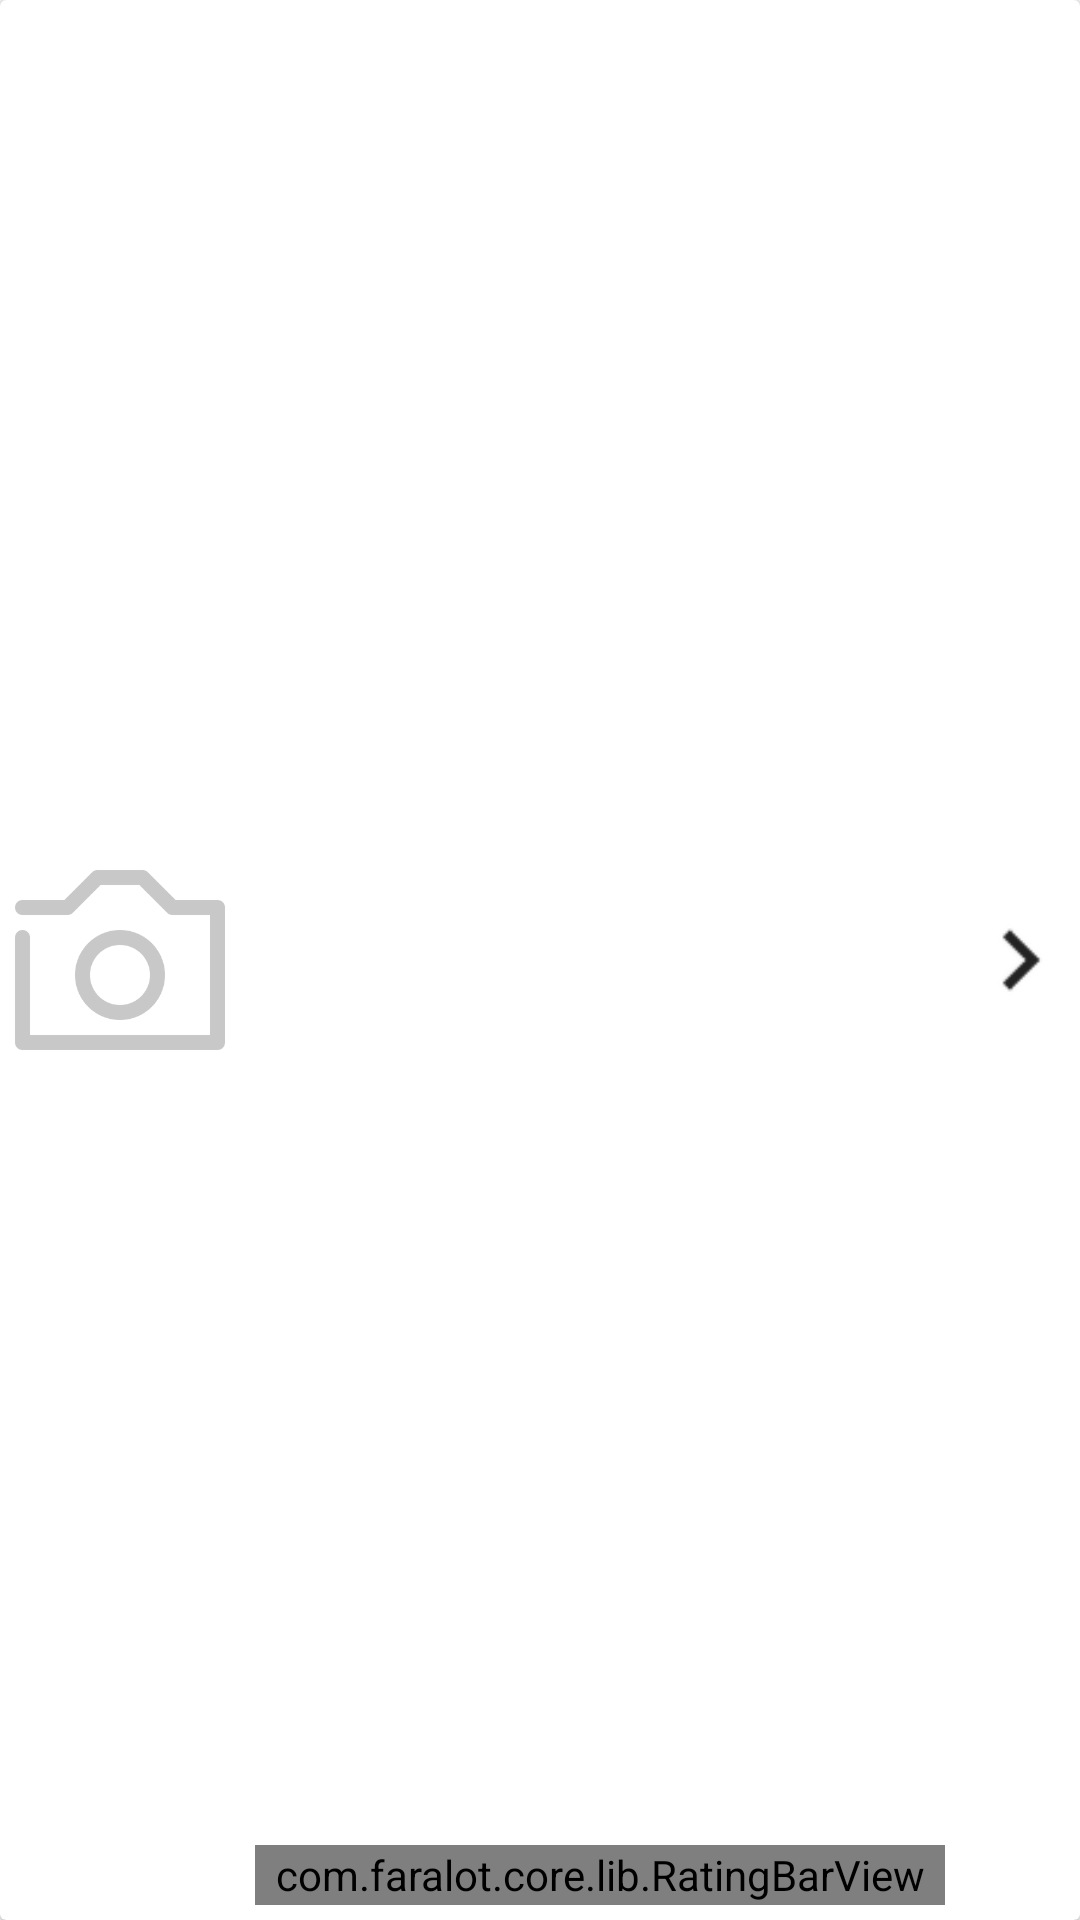

Here is an Android app screen rendered from its layout file. Give the layout XML and the strings, colors and styles it references.
<!-- AndroidManifest.xml: application theme AppTheme -->
<!-- res/layout/adapter_location.xml -->
<?xml version="1.0" encoding="utf-8"?>
<android.support.v7.widget.CardView
  xmlns:android="http://schemas.android.com/apk/res/android"
  xmlns:app="http://schemas.android.com/apk/res-auto"
  android:id="@+id/root"
  android:layout_width="match_parent"
  android:layout_height="80dp"
  >

  <LinearLayout
    android:orientation="horizontal"
    android:layout_width="match_parent"
    android:layout_height="match_parent"
    >

    <ImageView
      android:id="@+id/image"
      android:layout_width="80dp"
      android:layout_height="match_parent"
      android:contentDescription="@string/picture"
      android:src="@drawable/img_picture_empty"
      />

    <RelativeLayout
      android:id="@+id/content"
      android:orientation="vertical"
      android:layout_width="0dp"
      android:layout_height="match_parent"
      android:layout_weight="1"
      android:padding="5dp"
      >

      <TextView
        android:id="@+id/name"
        android:layout_width="match_parent"
        android:layout_height="wrap_content"
        android:textSize="16sp"
        android:textStyle="bold"
        />

      <RelativeLayout
        android:orientation="horizontal"
        android:layout_width="match_parent"
        android:layout_height="wrap_content"
        android:layout_alignParentBottom="true"
        >

        <TextView
          android:id="@+id/distance"
          android:layout_width="wrap_content"
          android:layout_height="20dp"
          android:drawableLeft="@drawable/ic_redo"
          android:drawablePadding="5dp"
          android:drawableStart="@drawable/ic_redo"
          android:textColor="@color/greyscale500"
          android:textSize="14sp"
          />

        <com.faralot.core.lib.RatingBarView
          android:id="@+id/rating"
          android:layout_width="match_parent"
          android:layout_height="20dp"
          android:gravity="end"
          app:starCount="5"
          app:starEmpty="@drawable/rb_star_dark_off"
          app:starFill="@drawable/rb_star_dark_on"
          app:starImageSize="20dp"
          />
      </RelativeLayout>

    </RelativeLayout>

    <ImageView
      android:layout_width="40dp"
      android:layout_height="match_parent"
      android:contentDescription="@string/picture"
      android:src="@drawable/ic_arrow_right_dark"
      />

  </LinearLayout>
</android.support.v7.widget.CardView>
<!-- resources referenced by this layout -->
<resources>
  <color name="greyscale500">#888</color>
  <!-- drawable ic_arrow_right_dark: png bitmap (drawable, 738 bytes) -->
  <!-- drawable ic_redo: png bitmap (drawable, 433 bytes) -->
  <!-- drawable img_picture_empty: png bitmap (drawable, 11531 bytes) -->
  <!-- drawable rb_star_dark_off: png bitmap (drawable, 539 bytes) -->
  <!-- drawable rb_star_dark_on: png bitmap (drawable, 499 bytes) -->
  <string name="picture">Bild</string>
  <style name="AppTheme" parent="Theme.AppCompat.Light.NoActionBar">
      
      <item name="colorPrimary">@color/app_primary</item>
      
      <item name="colorPrimaryDark">@color/app_primary_dark</item>
      
      <item name="colorAccent">@color/app_accent</item>
      
      <item name="android:textColor">@color/default_text</item>
      
      <item name="android:buttonStyle">@style/button</item>
      
      <item name="android:editTextStyle">@style/edittext</item>
      
      <item name="android:textViewStyle">@style/textview</item>
      
      <item name="android:windowAnimationStyle">@null</item>
    </style>
  <color name="app_primary">#888</color>
  <color name="app_primary_dark">#444</color>
  <color name="app_accent">#ddd</color>
  <color name="default_text">#222</color>
  <style name="button" parent="android:Widget.Button">
      <item name="android:padding">10dp</item>
      <item name="android:textSize">18sp</item>
      <item name="android:textStyle">bold</item>
    </style>
  <style name="edittext" parent="android:Widget.EditText">
      <item name="android:padding">8dp</item>
      <item name="android:background">@drawable/style_edittext</item>
    </style>
  <style name="textview" parent="android:Widget.TextView">
      <item name="android:textColor">@color/default_text</item>
    </style>
  <!-- drawable style_edittext (drawable) -->
  <?xml version="1.0" encoding="utf-8"?>
  <layer-list xmlns:android="http://schemas.android.com/apk/res/android">
  
    
    <item>
      <shape android:shape="rectangle">
  
        <solid android:color="@color/edittext_bottom_shadow"/>
  
      </shape>
    </item>
    
    <item android:bottom="3px">
      <shape android:shape="rectangle">
        <solid android:color="@color/edittext_background"/>
        <stroke
          android:width="1px"
          android:color="@color/edittext_border"
          />
      </shape>
    </item>
  
  </layer-list>
  <color name="edittext_bottom_shadow">#AAbbbbbb</color>
  <color name="edittext_background">#FFFFFF</color>
  <color name="edittext_border">#ddd</color>
</resources>
